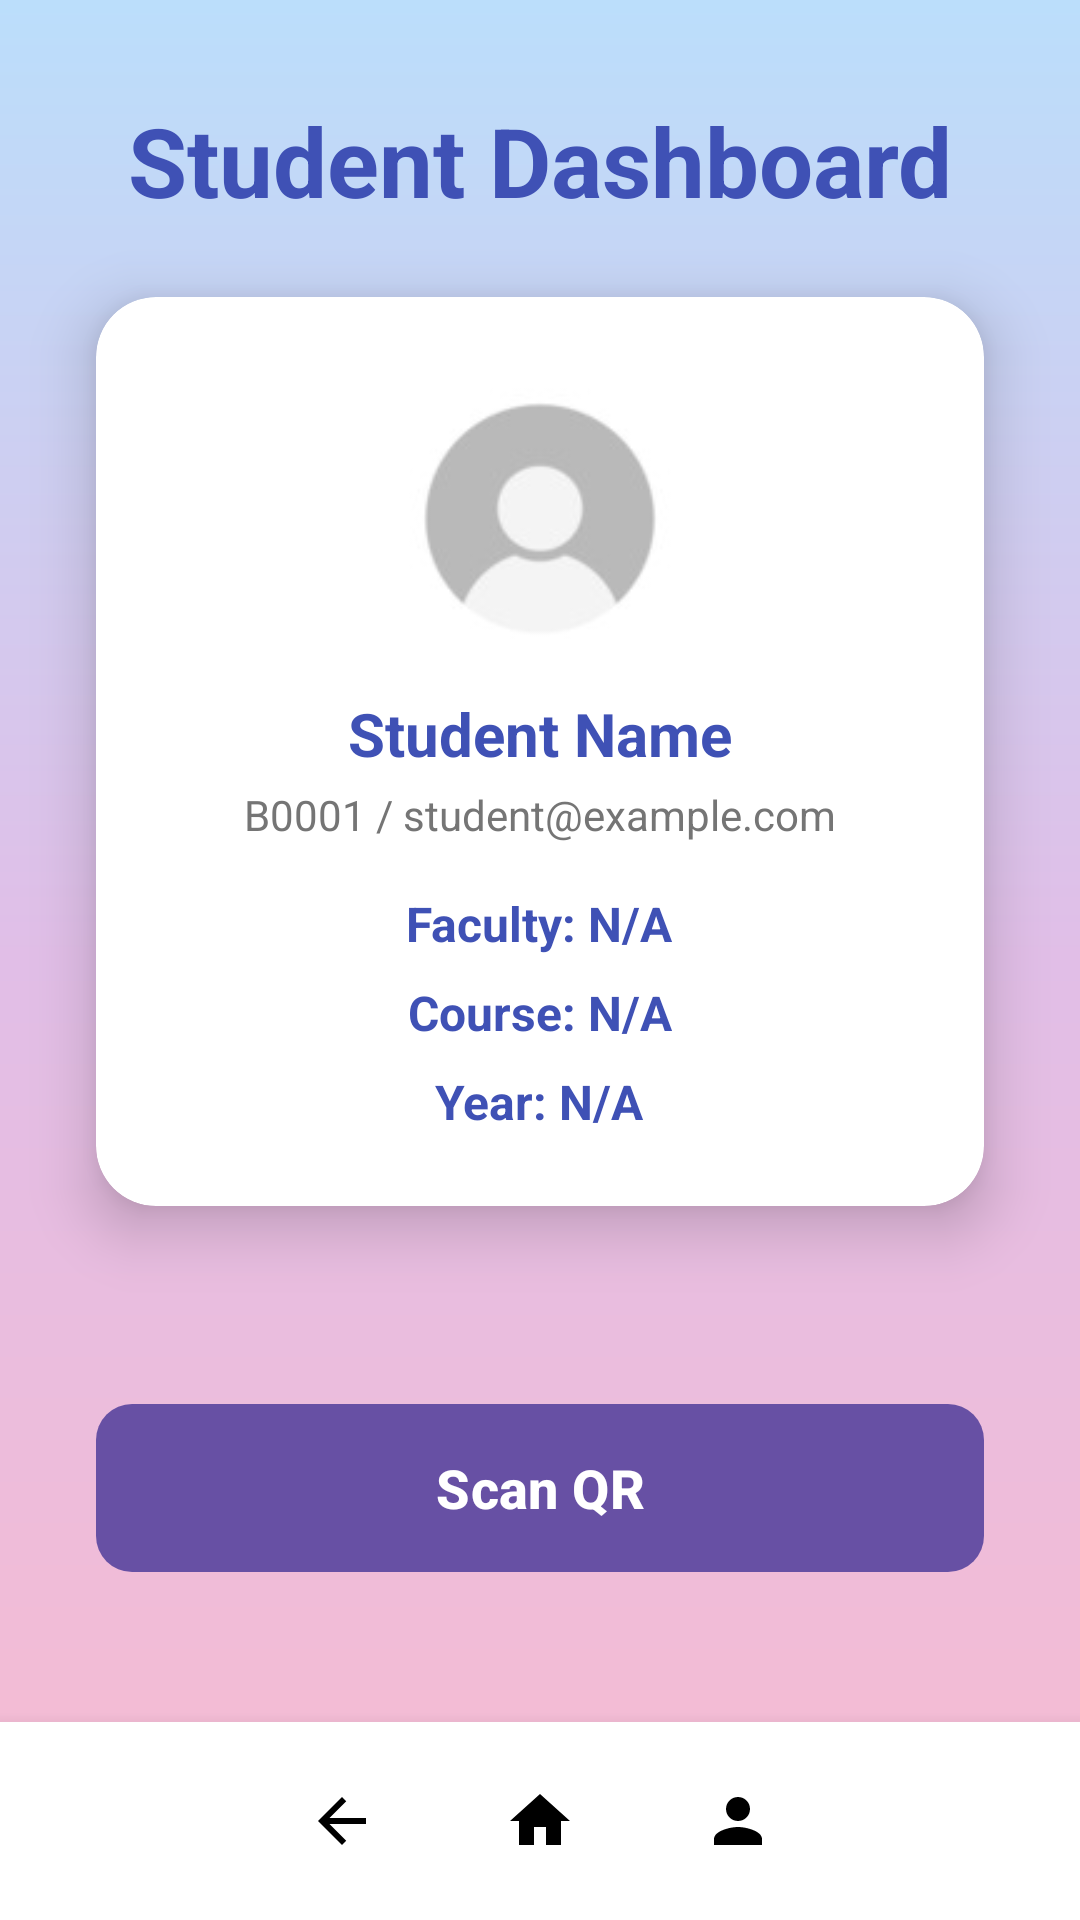

Android layout source for this screen:
<!-- AndroidManifest.xml: application theme Theme.Smartattendancesystem -->
<!-- res/layout/student.xml -->
<?xml version="1.0" encoding="utf-8"?>
<androidx.constraintlayout.widget.ConstraintLayout
    xmlns:android="http://schemas.android.com/apk/res/android"
    xmlns:app="http://schemas.android.com/apk/res-auto"
    xmlns:tools="http://schemas.android.com/tools"
    android:layout_width="match_parent"
    android:layout_height="match_parent"
    android:background="@drawable/gradient_background_main"
    tools:context=".StudentActivity">

    <TextView
        android:id="@+id/appTitleStudent"
        android:layout_width="wrap_content"
        android:layout_height="wrap_content"
        android:text="Student Dashboard"
        android:textColor="@color/title_text_color"
        android:textSize="32sp"
        android:textStyle="bold"
        android:layout_marginTop="32dp"
        app:layout_constraintEnd_toEndOf="parent"
        app:layout_constraintStart_toStartOf="parent"
        app:layout_constraintTop_toTopOf="parent" />

    <androidx.cardview.widget.CardView
        android:id="@+id/profileCard"
        android:layout_width="0dp"
        android:layout_height="wrap_content"
        android:layout_marginStart="32dp"
        android:layout_marginEnd="32dp"
        android:layout_marginTop="24dp"
        app:cardCornerRadius="20dp"
        app:cardElevation="12dp"
        app:cardBackgroundColor="@android:color/white"
        app:layout_constraintTop_toBottomOf="@id/appTitleStudent"
        app:layout_constraintStart_toStartOf="parent"
        app:layout_constraintEnd_toEndOf="parent">

        <LinearLayout
            android:layout_width="match_parent"
            android:layout_height="wrap_content"
            android:orientation="vertical"
            android:padding="24dp"
            android:gravity="center_horizontal">

            <ImageView
                android:id="@+id/profileImage"
                android:layout_width="100dp"
                android:layout_height="100dp"
                android:layout_marginBottom="8dp"
                android:scaleType="centerCrop"
                android:src="@drawable/ic_profile_default"
                android:background="@drawable/circular_image_bg"
                android:contentDescription="Profile Image" />

            <TextView
                android:id="@+id/usernameText"
                android:layout_width="wrap_content"
                android:layout_height="wrap_content"
                android:text="Student Name"
                android:textSize="20sp"
                android:textColor="@color/title_text_color"
                android:textStyle="bold" />

            <TextView
                android:id="@+id/userMatricOrEmail"
                android:layout_width="wrap_content"
                android:layout_height="wrap_content"
                android:text="B0001 / student@example.com"
                android:textSize="14sp"
                android:textColor="@color/secondary_text_color"
                android:layout_marginTop="4dp" />

            <TextView
                android:id="@+id/registeredFacultyText"
                android:layout_width="wrap_content"
                android:layout_height="wrap_content"
                android:text="Faculty: N/A"
                android:textSize="16sp"
                android:textColor="@color/title_text_color"
                android:layout_marginTop="16dp"
                android:textStyle="bold" />

            <TextView
                android:id="@+id/registeredCourseText"
                android:layout_width="wrap_content"
                android:layout_height="wrap_content"
                android:text="Course: N/A"
                android:textSize="16sp"
                android:textColor="@color/title_text_color"
                android:layout_marginTop="8dp"
                android:textStyle="bold" />

            <TextView
                android:id="@+id/registeredYearText"
                android:layout_width="wrap_content"
                android:layout_height="wrap_content"
                android:text="Year: N/A"
                android:textSize="16sp"
                android:textColor="@color/title_text_color"
                android:layout_marginTop="8dp"
                android:textStyle="bold" />

        </LinearLayout>
    </androidx.cardview.widget.CardView>

    <Button
        android:id="@+id/scanQrButton"
        android:layout_width="0dp"
        android:layout_height="56dp"
        android:background="@drawable/button_gradient_bg"
        android:text="Scan QR"
        android:textColor="@android:color/white"
        android:textSize="18sp"
        android:textStyle="bold"
        android:stateListAnimator="@null"
        app:cornerRadius="12dp"
        android:layout_marginStart="32dp"
        android:layout_marginEnd="32dp"
        android:layout_marginBottom="16dp"
        android:layout_marginTop="32dp"
        app:layout_constraintTop_toBottomOf="@id/profileCard"
        app:layout_constraintBottom_toTopOf="@id/navigationButtons"
        app:layout_constraintStart_toStartOf="parent"
        app:layout_constraintEnd_toEndOf="parent" />

    <LinearLayout
        android:id="@+id/navigationButtons"
        android:layout_width="match_parent"
        android:layout_height="wrap_content"
        android:gravity="center"
        android:orientation="horizontal"
        android:paddingVertical="8dp"
        android:background="@android:color/white"
        android:elevation="8dp"
        app:layout_constraintBottom_toBottomOf="parent"
        app:layout_constraintStart_toStartOf="parent"
        app:layout_constraintEnd_toEndOf="parent">

        <ImageButton
            android:id="@+id/backButton"
            android:layout_width="50dp"
            android:layout_height="50dp"
            android:background="?android:attr/selectableItemBackgroundBorderless"
            android:contentDescription="Back"
            android:src="@drawable/ic_back"
            android:padding="8dp"
            app:tint="@android:color/black" />

        <ImageButton
            android:id="@+id/homeButton"
            android:layout_width="50dp"
            android:layout_height="50dp"
            android:layout_marginStart="16dp"
            android:background="?android:attr/selectableItemBackgroundBorderless"
            android:contentDescription="Home"
            android:src="@drawable/ic_home"
            android:padding="8dp"
            app:tint="@android:color/black" />

        <ImageButton
            android:id="@+id/profileButton"
            android:layout_width="50dp"
            android:layout_height="50dp"
            android:layout_marginStart="16dp"
            android:background="?android:attr/selectableItemBackgroundBorderless"
            android:contentDescription="Profile"
            android:src="@drawable/ic_profile"
            android:padding="8dp"
            app:tint="@android:color/black" />
    </LinearLayout>
</androidx.constraintlayout.widget.ConstraintLayout>
<!-- resources referenced by this layout -->
<resources>
  <color name="secondary_text_color">#757575</color>
  <color name="title_text_color">#3F51B5</color>
  <!-- drawable button_gradient_bg (drawable) -->
  <?xml version="1.0" encoding="utf-8"?>
  <ripple xmlns:android="http://schemas.android.com/apk/res/android"
      android:color="?android:attr/colorControlHighlight"> 
      <item>
          <shape android:shape="rectangle">
              <corners android:radius="12dp" />
              <gradient
                  android:angle="0"
                  android:startColor="@color/button_gradient_start"
                  android:endColor="@color/button_gradient_end"
                  android:type="linear" />
              <padding
                  android:left="0dp"
                  android:top="0dp"
                  android:right="0dp"
                  android:bottom="0dp" />
          </shape>
      </item>
  </ripple>
  <!-- drawable circular_image_bg (drawable) -->
  <?xml version="1.0" encoding="utf-8"?>
  <shape xmlns:android="http://schemas.android.com/apk/res/android"
      android:shape="oval">
      <solid android:color="@android:color/white" /> 
      <stroke android:width="2dp" android:color="@color/blue_color" /> 
  </shape>
  <!-- drawable gradient_background_main (drawable) -->
  <?xml version="1.0" encoding="utf-8"?>
  <shape xmlns:android="http://schemas.android.com/apk/res/android">
      <gradient
          android:angle="270"
          android:startColor="@color/gradient_start_light"
          android:centerColor="@color/gradient_center_light"
          android:endColor="@color/gradient_end_light"
          android:type="linear" />
  </shape>
  <!-- drawable ic_back (drawable) -->
  <vector xmlns:android="http://schemas.android.com/apk/res/android"
      android:width="24dp"
      android:height="24dp"
      android:viewportWidth="24"
      android:viewportHeight="24"
      android:tint="#000000"> 
      <path
          android:fillColor="@android:color/white"
          android:pathData="M20,11H7.83l5.59,-5.59L12,4l-8,8 8,8 1.41,-1.41L7.83,13H20v-2z"/>
  </vector>
  <!-- drawable ic_home (drawable) -->
  <vector xmlns:android="http://schemas.android.com/apk/res/android"
      android:width="24dp"
      android:height="24dp"
      android:viewportWidth="24"
      android:viewportHeight="24"
      android:tint="#000000"> 
      <path
          android:fillColor="@android:color/white"
          android:pathData="M10,20v-6h4v6h5v-8h3L12,3 2,12h3v8z"/>
  </vector>
  <!-- drawable ic_profile (drawable) -->
  <vector xmlns:android="http://schemas.android.com/apk/res/android"
      android:width="24dp"
      android:height="24dp"
      android:viewportWidth="24"
      android:viewportHeight="24"
      android:tint="#000000"> 
      <path
          android:fillColor="@android:color/white"
          android:pathData="M12,12c2.21,0 4,-1.79 4,-4s-1.79,-4 -4,-4 -4,1.79 -4,4 1.79,4 4,4zM12,14c-2.67,0 -8,1.34 -8,4v2h16v-2c0,-2.66 -5.33,-4 -8,-4z"/>
  </vector>
  <!-- drawable ic_profile_default: jpg bitmap (drawable, 1454 bytes) -->
  <style name="Theme.Smartattendancesystem" parent="Base.Theme.Smartattendancesystem" />
  <color name="button_gradient_start">#673AB7</color>
  <color name="button_gradient_end">#512DA8</color>
  <color name="blue_color">#4C6F99</color>
  <color name="gradient_start_light">#BBDEFB</color>
  <color name="gradient_center_light">#E1BEE7</color>
  <color name="gradient_end_light">#F8BBD0</color>
  <style name="Base.Theme.Smartattendancesystem" parent="Theme.Material3.DayNight.NoActionBar">
          
          
      </style>
</resources>
